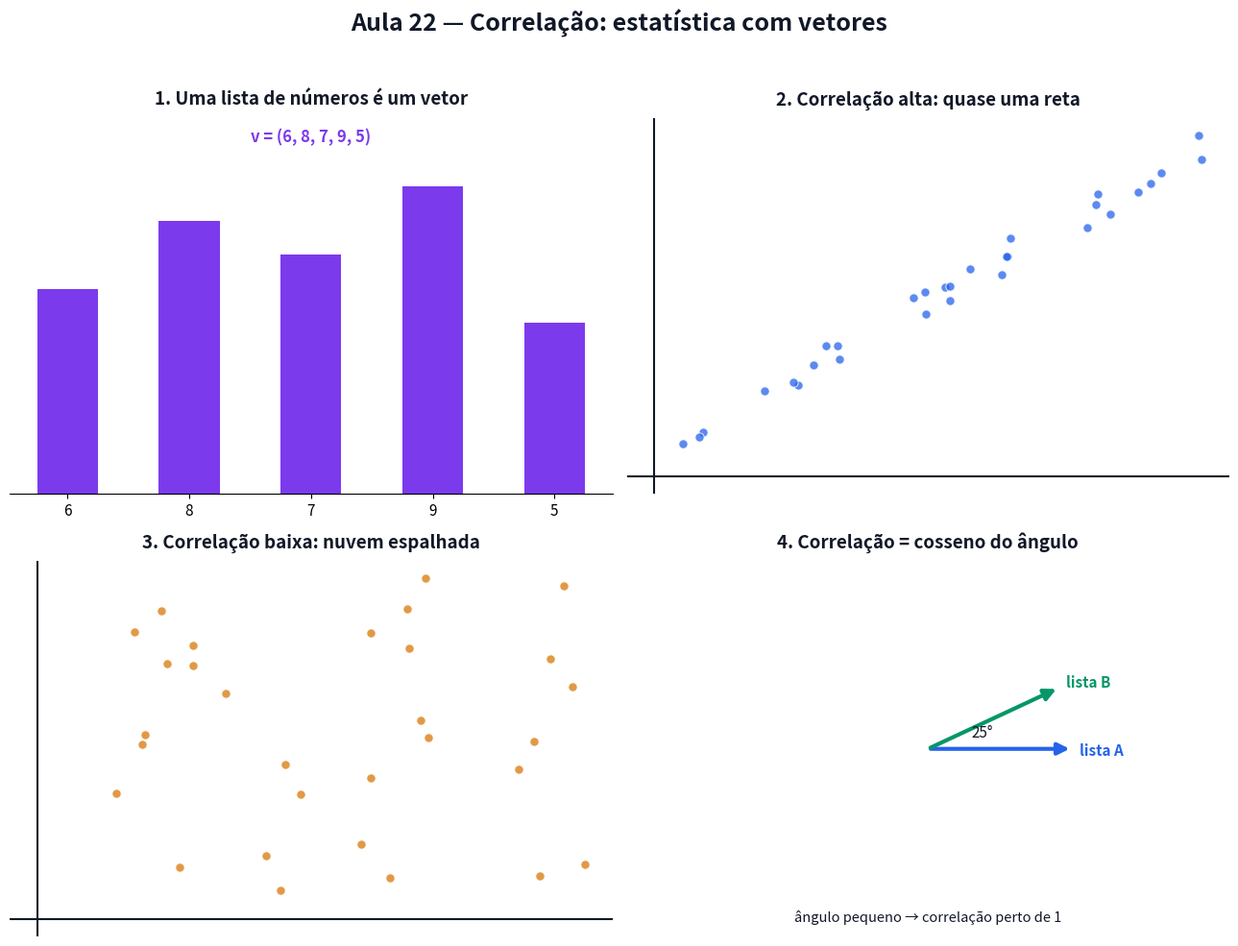

This figure's Python source: (Note: this script raises an exception after producing the figure.)
# Gera a figura estatica da Aula 22. Pode rodar de qualquer pasta: python scripts/figuras_aula22.py
# -*- coding: utf-8 -*-
from pathlib import Path
import numpy as np
import matplotlib
matplotlib.use("Agg")
import matplotlib.pyplot as plt
from matplotlib.patches import FancyArrowPatch

AZUL, VERM, VERDE, LARANJA, ROXO, CINZA, TXT = ("#2563eb", "#dc2626", "#059669",
                                                 "#d97706", "#7c3aed", "#9ca3af", "#111827")

fig, ax = plt.subplots(2, 2, figsize=(13, 10))
fig.patch.set_facecolor("white")
rng = np.random.default_rng(7)


def nuvem(a, titulo, forca, cor=AZUL):
    a.set_title(titulo, fontsize=13.5, weight="bold", color=TXT, pad=10)
    x = rng.random(30)
    ruido = rng.random(30) - 0.5
    y = x * forca + ruido * (1 - forca) * 1.3
    a.scatter(x, y, s=45, color=cor, alpha=0.75, edgecolor="white", lw=0.8)
    a.set_xticks([]); a.set_yticks([])
    for s in a.spines.values():
        s.set_visible(False)
    a.axhline(min(y) - 0.1, color=TXT, lw=1.5)
    a.axvline(-0.05, color=TXT, lw=1.5)


# ---------------- 1. lista vira vetor -------------------------------------------
a = ax[0, 0]
a.set_title("1. Uma lista de números é um vetor", fontsize=13.5, weight="bold", color=TXT, pad=10)
notas = [6, 8, 7, 9, 5]
a.bar(range(len(notas)), notas, color=ROXO, width=0.5)
a.set_xticks(range(len(notas)))
a.set_xticklabels([str(n) for n in notas], fontsize=11)
a.set_yticks([])
for s in ["top", "right", "left"]:
    a.spines[s].set_visible(False)
a.set_ylim(0, 11)
a.text(2, 10.3, "v = (6, 8, 7, 9, 5)", fontsize=12, weight="bold", color=ROXO, ha="center")

# ---------------- 2. correlacao alta vs baixa ------------------------------------
a = ax[0, 1]
nuvem(a, "2. Correlação alta: quase uma reta", 0.92, AZUL)

a = ax[1, 0]
nuvem(a, "3. Correlação baixa: nuvem espalhada", 0.15, LARANJA)

# ---------------- 4. angulo entre vetores -----------------------------------------
a = ax[1, 1]
a.set_title("4. Correlação = cosseno do ângulo", fontsize=13.5, weight="bold", color=TXT, pad=10)
a.set_xlim(-1.3, 1.3); a.set_ylim(-1.3, 1.3)
a.set_aspect("equal")
a.axis("off")
a.add_patch(FancyArrowPatch((0, 0), (1, 0), arrowstyle="-|>", mutation_scale=18, color=AZUL, lw=3))
deg = 25
rad = np.radians(deg)
a.add_patch(FancyArrowPatch((0, 0), (np.cos(rad), np.sin(rad)), arrowstyle="-|>",
                            mutation_scale=18, color=VERDE, lw=3))
a.text(1.05, -0.05, "lista A", fontsize=11, color=AZUL, weight="bold")
a.text(np.cos(rad) + 0.05, np.sin(rad), "lista B", fontsize=11, color=VERDE, weight="bold")
a.text(0.3, 0.08, f"{deg}°", fontsize=11, color=TXT)
a.text(0, -1.2, "ângulo pequeno → correlação perto de 1", fontsize=10.5, color=TXT, ha="center")

fig.suptitle("Aula 22 — Correlação: estatística com vetores", fontsize=18, weight="bold", color=TXT)
fig.tight_layout(rect=[0, 0, 1, 0.955])
saida = Path(__file__).resolve().parent.parent / "aulas" / "22-correlacao" / "figuras.png"
fig.savefig(saida, dpi=150, facecolor="white")
print(f"Salvo em: {saida}")
